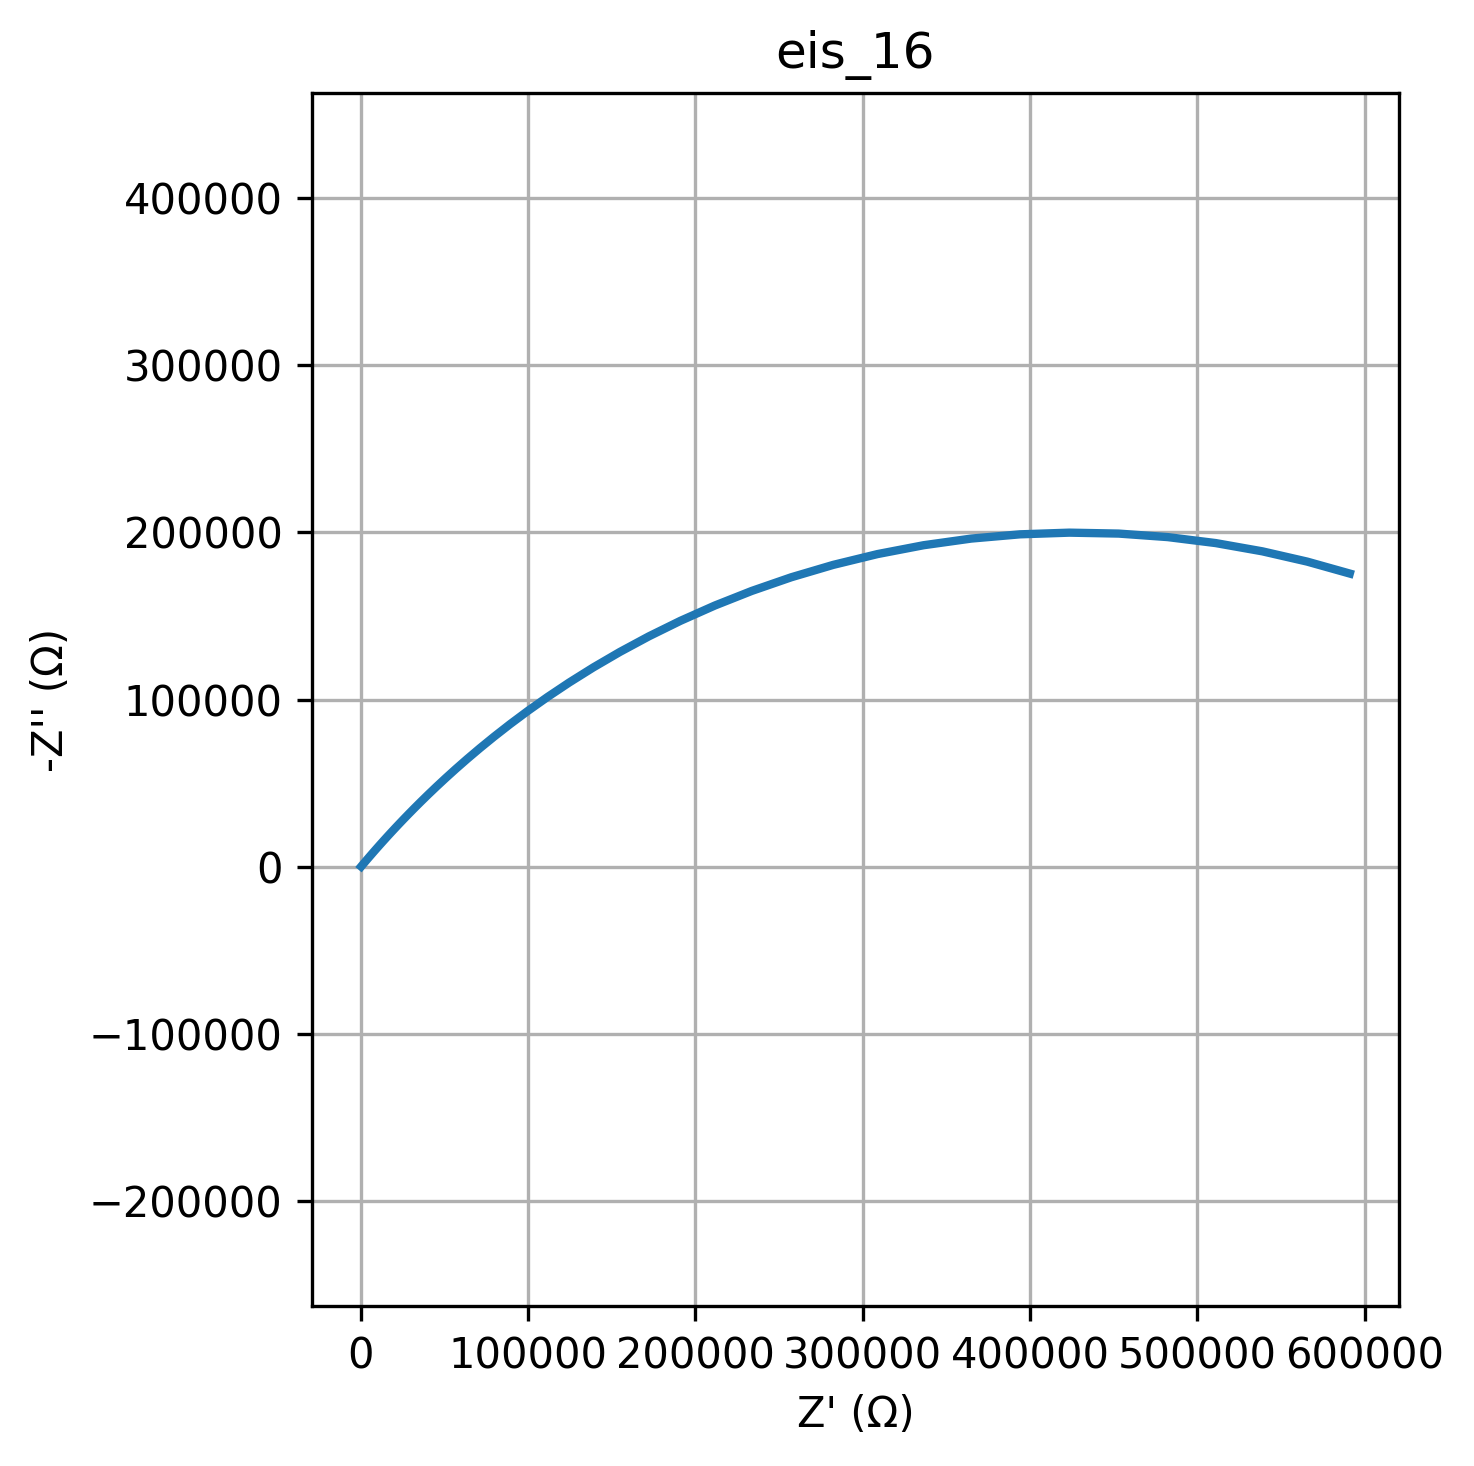

The table this chart was drawn from, first rows:
freq, Z_real, Z_imag
0.01, 591152, -175296
0.01226, 565652, -182450
0.01504, 538874, -188584
0.01844, 511016, -193515
0.02262, 482315, -197089
0.02774, 453046, -199191
0.03401, 423511, -199748
0.04171, 394020, -198744
0.05115, 364885, -196211
0.06273, 336398, -192234
0.07693, 308827, -186941
0.09434, 282398, -180496
0.1157, 257292, -173084
0.1419, 233646, -164906
0.174, 211546, -156164
0.2134, 191037, -147052
0.2617, 172123, -137749
0.3209, 154778, -128415
0.3935, 138949, -119188
0.4826, 124564, -110182
0.5918, 111539, -101487
0.7257, 99781, -93171
0.89, 89195, -85284
1.091, 79683, -77857
1.338, 71152, -70907
1.641, 63512, -64439
2.013, 56676, -58448
2.468, 50567, -52924
3.027, 45110, -47848
3.712, 40238, -43200
4.552, 35891, -38956
5.583, 32013, -35091
6.846, 28553, -31578
8.396, 25469, -28393
10.3, 22718, -25509
12.63, 20265, -22902
15.48, 18077, -20549
18.99, 16127, -18427
23.29, 14387, -16517
28.56, 12836, -14798
35.02, 11453, -13253
42.94, 10219, -11865
52.66, 9118, -10619
64.58, 8137, -9501
79.2, 7261, -8499
97.13, 6480, -7601
119.1, 5783, -6797
146.1, 5161, -6076
179.1, 4606, -5431
219.7, 4111, -4854
269.4, 3669, -4338
330.4, 3275, -3876
405.1, 2923, -3463
496.8, 2609, -3094
609.3, 2329, -2763
747.2, 2079, -2468
916.3, 1855, -2205
1124, 1656, -1969
1378, 1478, -1759
1690, 1320, -1570
... 20 more rows
